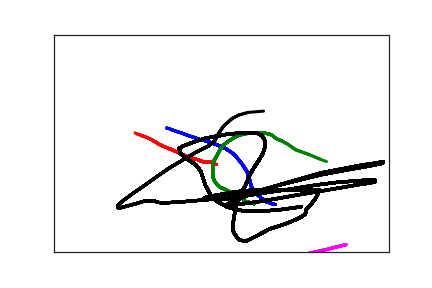

The data file committed next to this chart (first rows):
3.300000000000000000e+02, 3.910000000000000000e+02, 0.000000000000000000e+00, 1.000000000000000000e+00
3.170000000000000000e+02, 3.840000000000000000e+02, 2.300000000000000000e+02, 1.000000000000000000e+00
3.160000000000000000e+02, 3.840000000000000000e+02, 2.430000000000000000e+02, 1.000000000000000000e+00
3.140000000000000000e+02, 3.820000000000000000e+02, 2.560000000000000000e+02, 1.000000000000000000e+00
3.130000000000000000e+02, 3.800000000000000000e+02, 2.740000000000000000e+02, 1.000000000000000000e+00
3.120000000000000000e+02, 3.780000000000000000e+02, 2.940000000000000000e+02, 1.000000000000000000e+00
3.100000000000000000e+02, 3.770000000000000000e+02, 3.080000000000000000e+02, 1.000000000000000000e+00
3.080000000000000000e+02, 3.740000000000000000e+02, 3.210000000000000000e+02, 1.000000000000000000e+00
3.070000000000000000e+02, 3.720000000000000000e+02, 3.400000000000000000e+02, 1.000000000000000000e+00
3.050000000000000000e+02, 3.700000000000000000e+02, 3.620000000000000000e+02, 1.000000000000000000e+00
3.040000000000000000e+02, 3.680000000000000000e+02, 3.770000000000000000e+02, 1.000000000000000000e+00
3.020000000000000000e+02, 3.670000000000000000e+02, 3.920000000000000000e+02, 1.000000000000000000e+00
3.010000000000000000e+02, 3.650000000000000000e+02, 4.050000000000000000e+02, 1.000000000000000000e+00
3.000000000000000000e+02, 3.630000000000000000e+02, 4.270000000000000000e+02, 1.000000000000000000e+00
2.990000000000000000e+02, 3.610000000000000000e+02, 4.420000000000000000e+02, 1.000000000000000000e+00
2.980000000000000000e+02, 3.580000000000000000e+02, 4.590000000000000000e+02, 1.000000000000000000e+00
2.970000000000000000e+02, 3.550000000000000000e+02, 4.810000000000000000e+02, 1.000000000000000000e+00
2.950000000000000000e+02, 3.510000000000000000e+02, 4.960000000000000000e+02, 1.000000000000000000e+00
2.940000000000000000e+02, 3.460000000000000000e+02, 5.080000000000000000e+02, 1.000000000000000000e+00
2.930000000000000000e+02, 3.400000000000000000e+02, 5.300000000000000000e+02, 1.000000000000000000e+00
2.920000000000000000e+02, 3.330000000000000000e+02, 5.450000000000000000e+02, 1.000000000000000000e+00
2.900000000000000000e+02, 3.260000000000000000e+02, 5.560000000000000000e+02, 1.000000000000000000e+00
2.890000000000000000e+02, 3.180000000000000000e+02, 5.720000000000000000e+02, 1.000000000000000000e+00
2.870000000000000000e+02, 3.120000000000000000e+02, 5.950000000000000000e+02, 1.000000000000000000e+00
2.840000000000000000e+02, 3.050000000000000000e+02, 6.100000000000000000e+02, 1.000000000000000000e+00
2.810000000000000000e+02, 2.980000000000000000e+02, 6.270000000000000000e+02, 1.000000000000000000e+00
2.770000000000000000e+02, 2.900000000000000000e+02, 6.400000000000000000e+02, 1.000000000000000000e+00
2.730000000000000000e+02, 2.830000000000000000e+02, 6.630000000000000000e+02, 1.000000000000000000e+00
2.690000000000000000e+02, 2.760000000000000000e+02, 6.780000000000000000e+02, 1.000000000000000000e+00
2.650000000000000000e+02, 2.710000000000000000e+02, 6.900000000000000000e+02, 1.000000000000000000e+00
2.600000000000000000e+02, 2.660000000000000000e+02, 7.140000000000000000e+02, 1.000000000000000000e+00
2.550000000000000000e+02, 2.610000000000000000e+02, 7.300000000000000000e+02, 1.000000000000000000e+00
2.500000000000000000e+02, 2.580000000000000000e+02, 7.420000000000000000e+02, 1.000000000000000000e+00
2.440000000000000000e+02, 2.540000000000000000e+02, 7.560000000000000000e+02, 1.000000000000000000e+00
2.390000000000000000e+02, 2.510000000000000000e+02, 7.800000000000000000e+02, 1.000000000000000000e+00
2.340000000000000000e+02, 2.480000000000000000e+02, 7.930000000000000000e+02, 1.000000000000000000e+00
2.290000000000000000e+02, 2.460000000000000000e+02, 8.070000000000000000e+02, 1.000000000000000000e+00
2.230000000000000000e+02, 2.430000000000000000e+02, 8.250000000000000000e+02, 1.000000000000000000e+00
2.170000000000000000e+02, 2.410000000000000000e+02, 8.450000000000000000e+02, 1.000000000000000000e+00
2.120000000000000000e+02, 2.380000000000000000e+02, 8.660000000000000000e+02, 1.000000000000000000e+00
2.060000000000000000e+02, 2.350000000000000000e+02, 8.840000000000000000e+02, 1.000000000000000000e+00
2.000000000000000000e+02, 2.320000000000000000e+02, 9.010000000000000000e+02, 1.000000000000000000e+00
1.950000000000000000e+02, 2.290000000000000000e+02, 9.210000000000000000e+02, 1.000000000000000000e+00
1.900000000000000000e+02, 2.260000000000000000e+02, 9.350000000000000000e+02, 1.000000000000000000e+00
1.850000000000000000e+02, 2.240000000000000000e+02, 9.470000000000000000e+02, 1.000000000000000000e+00
1.800000000000000000e+02, 2.210000000000000000e+02, 9.610000000000000000e+02, 1.000000000000000000e+00
1.760000000000000000e+02, 2.190000000000000000e+02, 9.780000000000000000e+02, 1.000000000000000000e+00
1.730000000000000000e+02, 2.170000000000000000e+02, 9.960000000000000000e+02, 1.000000000000000000e+00
1.710000000000000000e+02, 2.160000000000000000e+02, 1.013000000000000000e+03, 1.000000000000000000e+00
1.690000000000000000e+02, 2.150000000000000000e+02, 1.031000000000000000e+03, 1.000000000000000000e+00
1.680000000000000000e+02, 2.150000000000000000e+02, 1.050000000000000000e+03, 1.000000000000000000e+00
1.690000000000000000e+02, 2.150000000000000000e+02, 1.080000000000000000e+03, 1.000000000000000000e+00
1.710000000000000000e+02, 2.150000000000000000e+02, 1.092000000000000000e+03, 1.000000000000000000e+00
2.420000000000000000e+02, 2.990000000000000000e+02, 1.732000000000000000e+03, 2.000000000000000000e+00
2.350000000000000000e+02, 2.940000000000000000e+02, 1.797000000000000000e+03, 2.000000000000000000e+00
2.330000000000000000e+02, 2.940000000000000000e+02, 1.809000000000000000e+03, 2.000000000000000000e+00
2.290000000000000000e+02, 2.940000000000000000e+02, 1.823000000000000000e+03, 2.000000000000000000e+00
2.240000000000000000e+02, 2.930000000000000000e+02, 1.842000000000000000e+03, 2.000000000000000000e+00
2.200000000000000000e+02, 2.910000000000000000e+02, 1.865000000000000000e+03, 2.000000000000000000e+00
2.170000000000000000e+02, 2.890000000000000000e+02, 1.879000000000000000e+03, 2.000000000000000000e+00
2.130000000000000000e+02, 2.870000000000000000e+02, 1.893000000000000000e+03, 2.000000000000000000e+00
... 229 more rows
